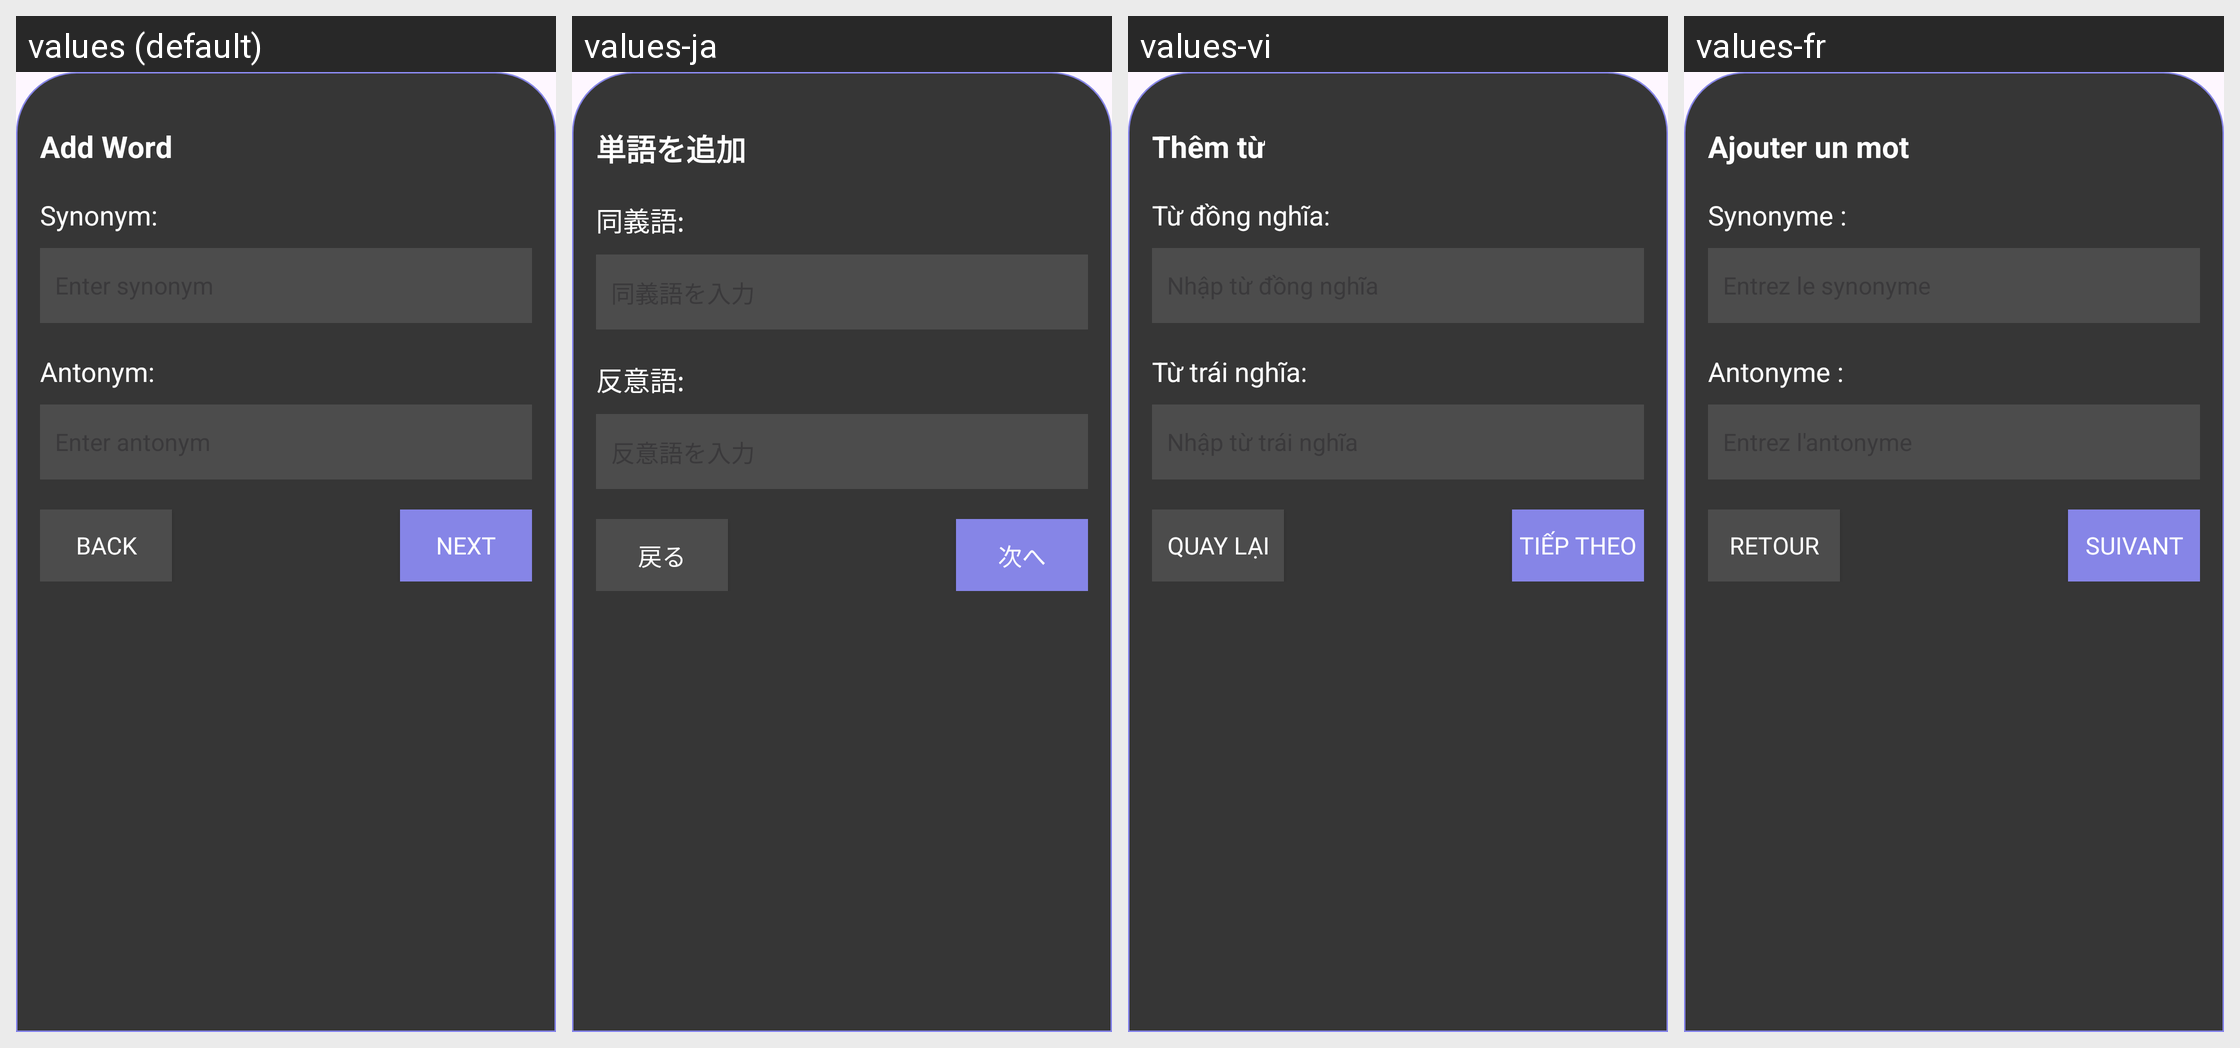

Strings drawn on this Android screen and how each of the app's shown locales translates them:
Android screen res/layout/fragment_add_step2.xml rendered under 4 locales, left to right: values (default), values-ja, values-vi, values-fr. Device: Nexus 5 (rendered at 1080×1920; each locale shown at half size, 540×960, under a caption strip naming it); theme Theme.VocabHelper.
Strings drawn on this screen, with the default value and each locale's value (text and hints the layout hard-codes, and strings that could not be matched under every locale, appear in the picture but are not listed):

addStep2_add_word
  values: Add Word
  values-ja: 単語を追加
  values-vi: Thêm từ
  values-fr: Ajouter un mot

addStep2_synonym
  values: Synonym:
  values-ja: 同義語:
  values-vi: Từ đồng nghĩa:
  values-fr: Synonyme :

addStep2_antonym
  values: Antonym:
  values-ja: 反意語:
  values-vi: Từ trái nghĩa:
  values-fr: Antonyme :

addStep2_back
  values: Back
  values-ja: 戻る
  values-vi: Quay lại
  values-fr: Retour

addStep2_next
  values: Next
  values-ja: 次へ
  values-vi: Tiếp theo
  values-fr: Suivant
